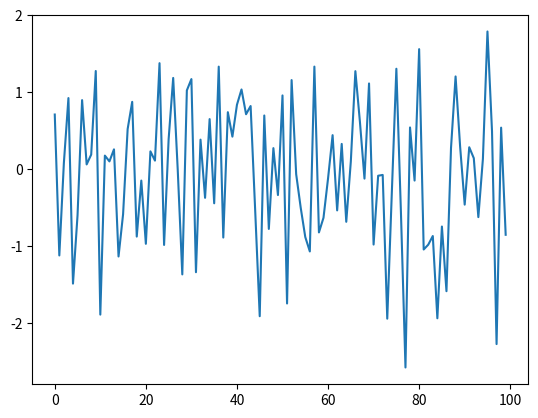

Here is the Python script that generated this plot:
import decimal
import math
import sys
import numpy as np
import matplotlib.pyplot as plt

plt.plot(np.random.randn(100))
plt.show()